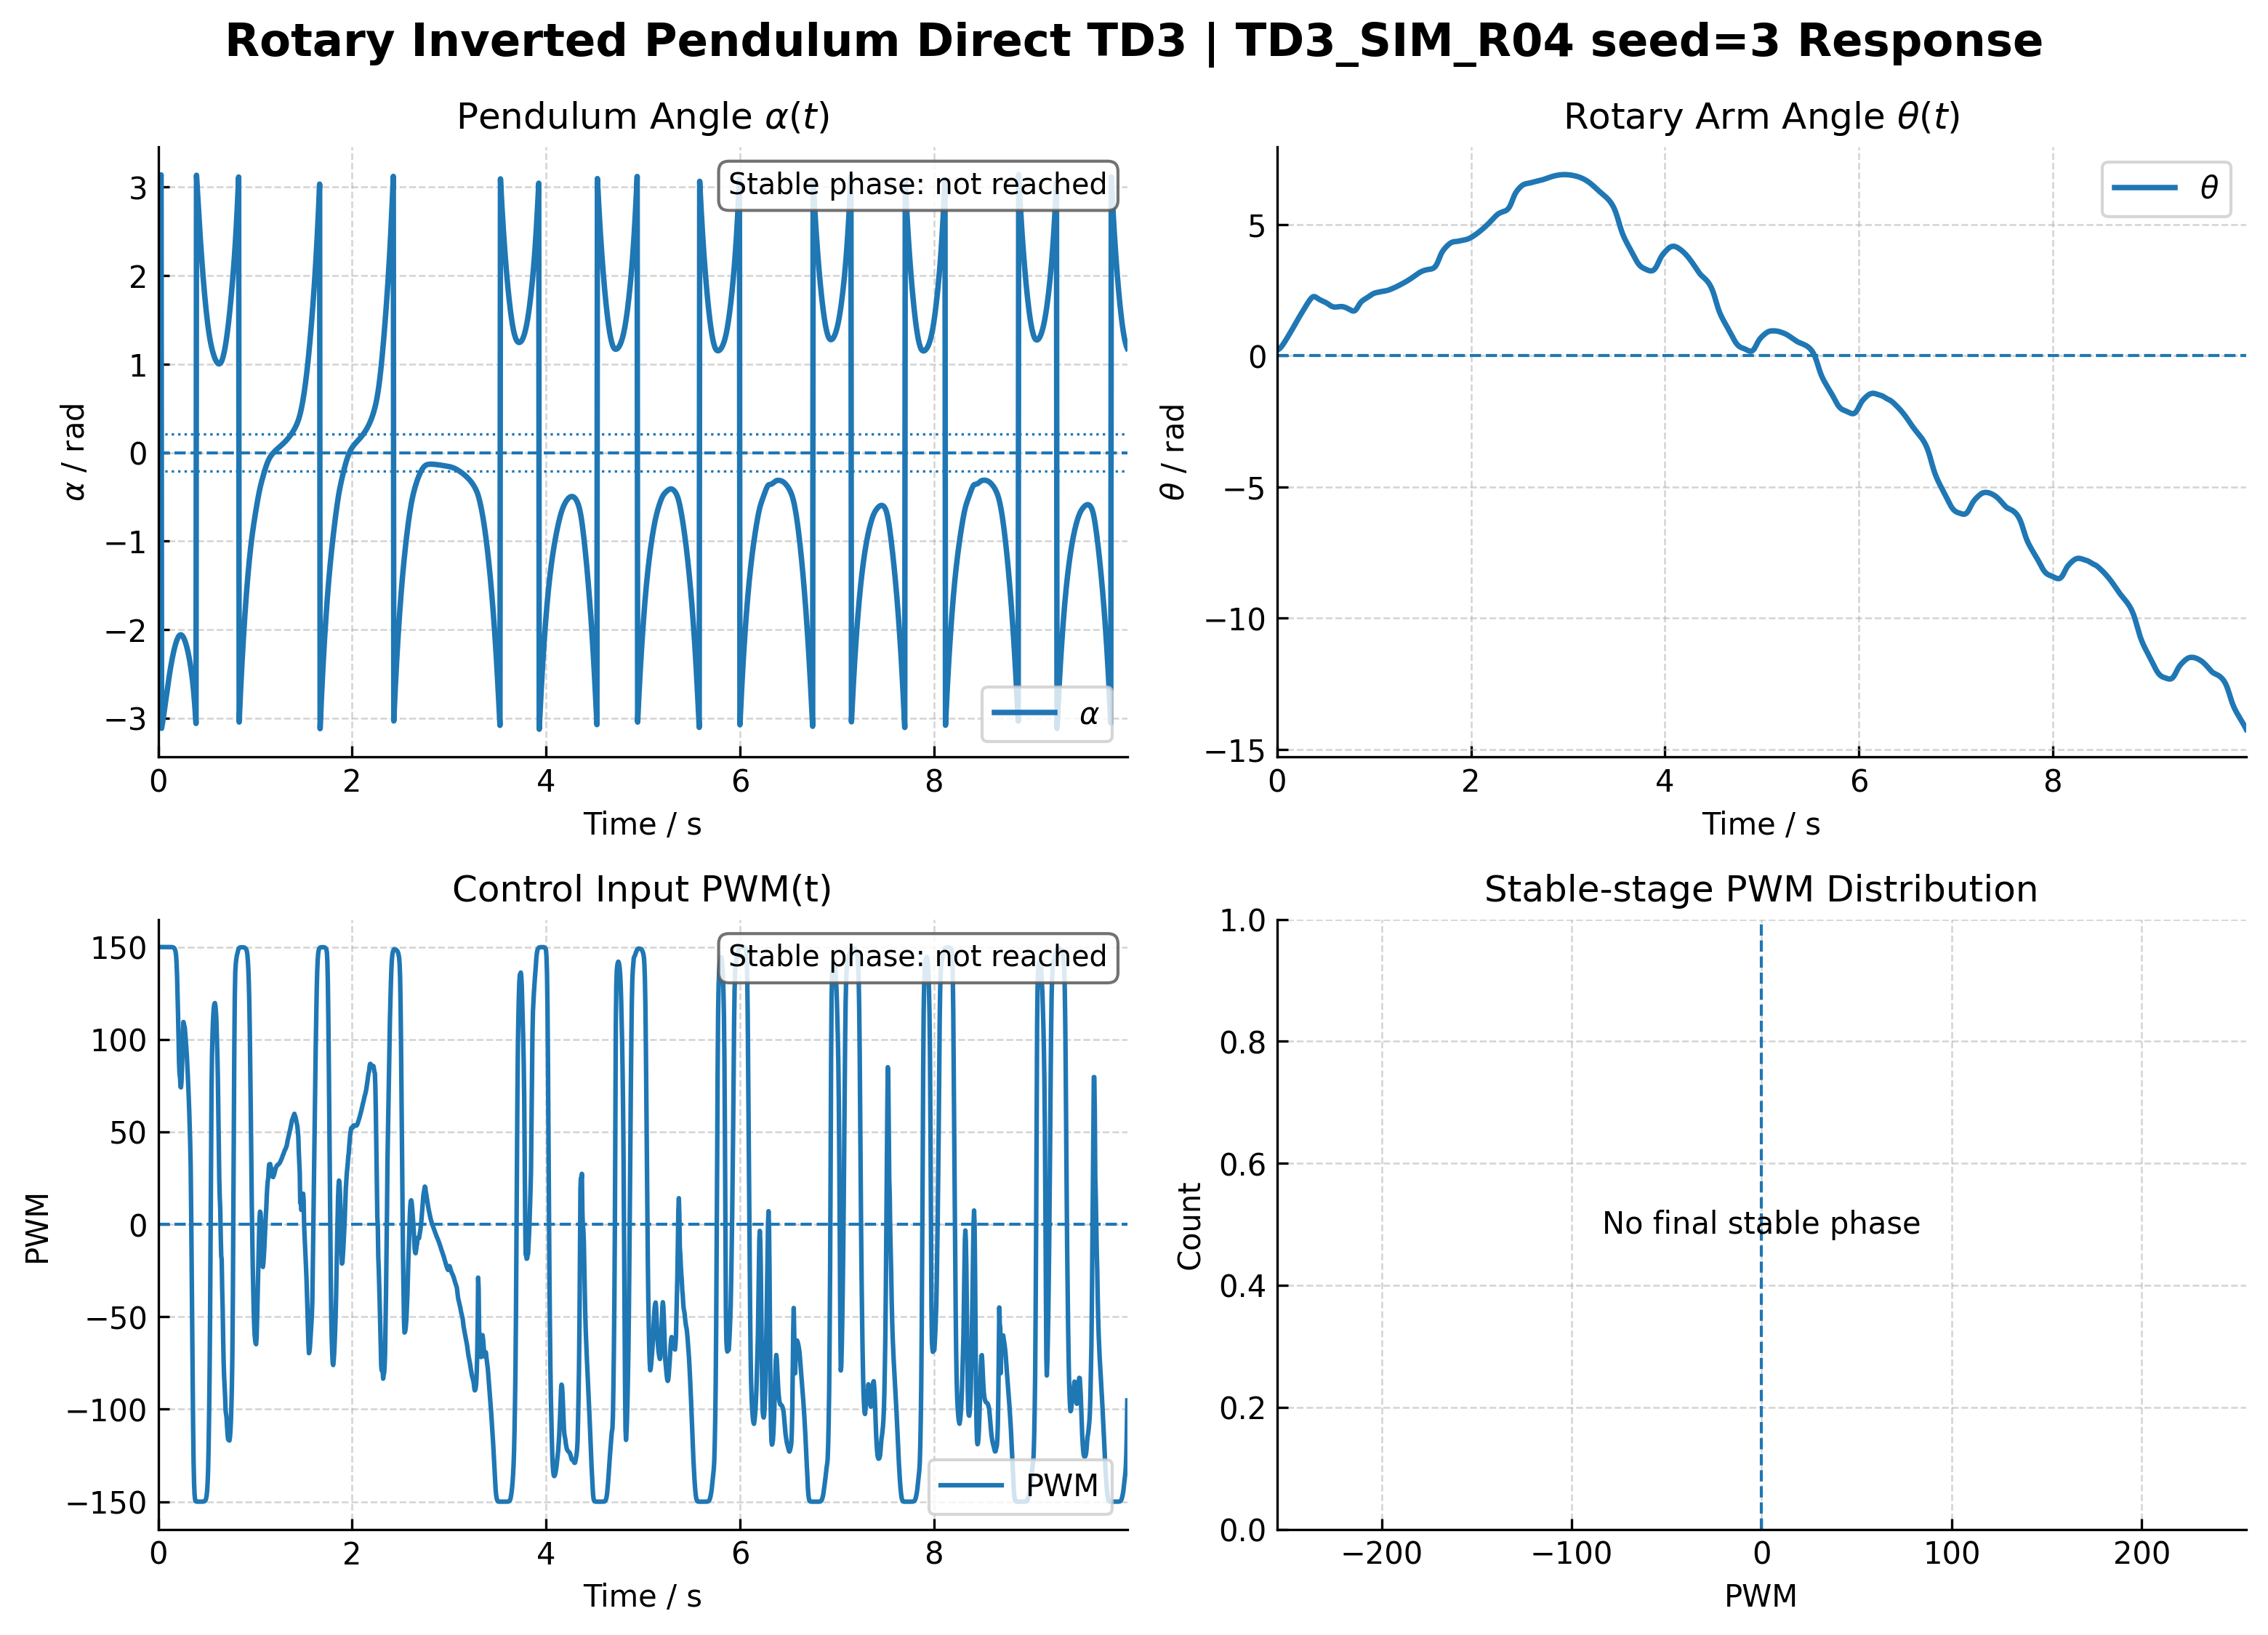

Data behind this chart, as committed beside it:
time_s, theta_rad, theta_dot_rad_s, alpha_rad, alpha_dot_rad_s, pwm, mode, observer_blend, action_norm, policy_raw
0.0, 0.2201, 0.0, 3.036, 0.0, 150, 1, 0.0, 1, 7.565
0.005, 0.2246, 0.07747, 3.043, 0.1214, 150, 1, 0.0, 1, 7.843
0.01, 0.232, 0.2845, 3.054, 0.4454, 150, 1, 0.0, 1, 7.948
0.015, 0.2419, 0.5801, 3.07, 0.9066, 150, 1, 0.0, 1, 8.128
0.02, 0.2544, 0.9339, 3.089, 1.456, 150, 1, 0.0, 1, 8.198
0.025, 0.2692, 1.323, 3.112, 2.057, 150, 1, 0.0, 1, 8.038
0.03, 0.2861, 1.731, 3.138, 2.682, 150, 1, 0.0, 1, 7.773
0.035, 0.305, 2.145, -3.116, 3.31, 150, 1, 0.0, 1, 7.548
0.04, 0.3258, 2.555, -3.085, 3.923, 150, 1, 0.0, 1, 7.301
0.045, 0.3482, 2.954, -3.052, 4.509, 150, 1, 0.0, 1, 7.085
0.05, 0.372, 3.335, -3.016, 5.059, 150, 1, 0.0, 1, 6.887
0.055, 0.3972, 3.694, -2.979, 5.564, 150, 1, 0.0, 1, 6.685
0.06, 0.4234, 4.028, -2.941, 6.018, 150, 1, 0.0, 1, 6.532
0.065, 0.4507, 4.335, -2.902, 6.419, 150, 1, 0.0, 1, 6.393
0.07, 0.4787, 4.613, -2.863, 6.763, 150, 1, 0.0, 1, 6.212
0.075, 0.5074, 4.861, -2.823, 7.05, 150, 1, 0.0, 1, 6.032
0.08, 0.5366, 5.08, -2.783, 7.281, 150, 1, 0.0, 1, 5.872
0.085, 0.5663, 5.271, -2.743, 7.457, 150, 1, 0.0, 1, 5.731
0.09, 0.5963, 5.436, -2.704, 7.581, 150, 1, 0.0, 1, 5.602
0.095, 0.6265, 5.577, -2.665, 7.657, 150, 1, 0.0, 1, 5.481
0.1, 0.657, 5.695, -2.626, 7.689, 150, 1, 0.0, 1, 5.353
0.105, 0.6876, 5.794, -2.589, 7.68, 150, 1, 0.0, 0.9999, 5.223
0.11, 0.7183, 5.876, -2.552, 7.634, 150, 1, 0.0, 0.9999, 5.108
0.115, 0.7492, 5.944, -2.517, 7.557, 150, 1, 0.0, 0.9999, 4.999
0.12, 0.7801, 6, -2.482, 7.451, 150, 1, 0.0, 0.9999, 4.887
0.125, 0.8111, 6.046, -2.448, 7.32, 150, 1, 0.0, 0.9999, 4.777
0.13, 0.8422, 6.085, -2.416, 7.167, 150, 1, 0.0, 0.9998, 4.663
0.135, 0.8734, 6.118, -2.385, 6.996, 150, 1, 0.0, 0.9997, 4.485
0.14, 0.9046, 6.148, -2.355, 6.808, 149.9, 1, 0.0, 0.9996, 4.291
0.145, 0.936, 6.174, -2.326, 6.606, 149.9, 1, 0.0, 0.9994, 4.063
0.15, 0.9675, 6.2, -2.299, 6.392, 149.9, 1, 0.0, 0.9991, 3.827
0.155, 0.9991, 6.225, -2.272, 6.168, 149.8, 1, 0.0, 0.9985, 3.586
0.16, 1.031, 6.251, -2.248, 5.933, 149.6, 1, 0.0, 0.9976, 3.354
0.165, 1.063, 6.277, -2.224, 5.691, 149.4, 1, 0.0, 0.9961, 3.121
0.17, 1.095, 6.305, -2.202, 5.442, 149, 1, 0.0, 0.9934, 2.852
0.175, 1.127, 6.335, -2.181, 5.186, 148.3, 1, 0.0, 0.9887, 2.584
0.18, 1.16, 6.367, -2.162, 4.924, 147.2, 1, 0.0, 0.9814, 2.334
0.185, 1.193, 6.401, -2.144, 4.656, 145.1, 1, 0.0, 0.9674, 2.051
0.19, 1.225, 6.436, -2.128, 4.383, 140.9, 1, 0.0, 0.9394, 1.733
0.195, 1.258, 6.471, -2.113, 4.104, 133.7, 1, 0.0, 0.891, 1.427
0.2, 1.291, 6.504, -2.1, 3.818, 123.6, 1, 0.0, 0.8238, 1.169
0.205, 1.325, 6.531, -2.089, 3.522, 112.8, 1, 0.0, 0.7517, 0.9769
0.21, 1.357, 6.549, -2.079, 3.214, 101.2, 1, 0.0, 0.6746, 0.8191
0.215, 1.39, 6.555, -2.071, 2.894, 87.49, 1, 0.0, 0.5833, 0.6674
0.22, 1.422, 6.547, -2.065, 2.559, 81.34, 1, 0.0, 0.5422, 0.6073
0.225, 1.454, 6.525, -2.061, 2.21, 79.56, 1, 0.0, 0.5304, 0.5907
0.23, 1.486, 6.49, -2.06, 1.85, 74.36, 1, 0.0, 0.4957, 0.5437
0.235, 1.517, 6.446, -2.06, 1.48, 74.09, 1, 0.0, 0.4939, 0.5412
0.24, 1.548, 6.395, -2.062, 1.103, 77.06, 1, 0.0, 0.5137, 0.5678
0.245, 1.578, 6.339, -2.066, 0.7219, 83.7, 1, 0.0, 0.558, 0.63
0.25, 1.609, 6.284, -2.072, 0.34, 93.17, 1, 0.0, 0.6212, 0.7269
0.255, 1.639, 6.235, -2.079, -0.03831, 102.8, 1, 0.0, 0.6851, 0.8387
0.26, 1.67, 6.195, -2.089, -0.4093, 109.4, 1, 0.0, 0.7296, 0.9278
0.265, 1.7, 6.167, -2.1, -0.7705, 108, 1, 0.0, 0.7199, 0.9075
0.27, 1.731, 6.149, -2.112, -1.122, 107.4, 1, 0.0, 0.7161, 0.8995
0.275, 1.761, 6.138, -2.126, -1.466, 105.9, 1, 0.0, 0.706, 0.8792
0.28, 1.792, 6.132, -2.142, -1.802, 102.3, 1, 0.0, 0.6817, 0.8323
0.285, 1.822, 6.127, -2.159, -2.133, 99.1, 1, 0.0, 0.6607, 0.794
0.29, 1.853, 6.122, -2.178, -2.459, 95.6, 1, 0.0, 0.6373, 0.7537
0.295, 1.883, 6.114, -2.198, -2.783, 91.66, 1, 0.0, 0.6111, 0.7107
... 1,940 more rows
